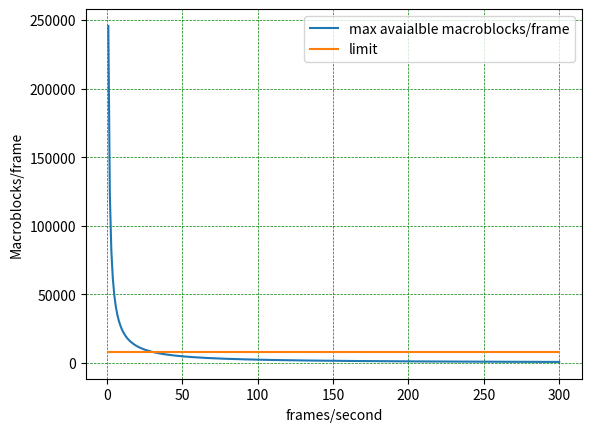

Write Python code to recreate this figure. (Note: this script raises an exception after producing the figure.)
import numpy as np
import matplotlib.pyplot as plt


max_macroblocks_per_second = 245760
max_macroblocks_per_frame = 8192
print ("\n","macroblocks/frame can not exceed this number:" , max_macroblocks_per_frame,"\n")   

spacing = 300  #can change this number to see the specific resolution 
desired_fps = np.linspace(1,300, spacing, True)
avaiable_macroblocks_per_frame = max_macroblocks_per_second / desired_fps

a = 3     #aspect ratio - assuming 3:2 but you can change this 
b = 2  
y = ((256*b/a)*avaiable_macroblocks_per_frame)**(1/2)
x = (y*a) / b    # aspect ratio so x would be the greater value (3:2 ratio)   
Measured_macroblocks_per_frame = (x/16) * (y/16)    #assuming 4.0 codec block for h264 files
limit = np.linspace(max_macroblocks_per_frame,max_macroblocks_per_frame,spacing)
print("Columns are as followed:")
print("fps:","\t", "resolution (C2 and C3):","\t", "macroblocks/frame:", "\n")
for i,j,k,h in zip(desired_fps,x,y,Measured_macroblocks_per_frame):
    print (i,"\t", j, "\t", k, "\t", h)


plt.plot(desired_fps, Measured_macroblocks_per_frame, label = "max avaialble macroblocks/frame")
plt.plot(desired_fps,limit, label = "limit")
plt.ylabel("Macroblocks/frame")
plt.xlabel("frames/second")
plt.grid(color = 'green', linestyle = '--', linewidth = 0.5)
plt.legend(loc="upper right")
matplotlib.pyplot.ylim(0,10000)             ## G - defined as plt??
plt.show() 

